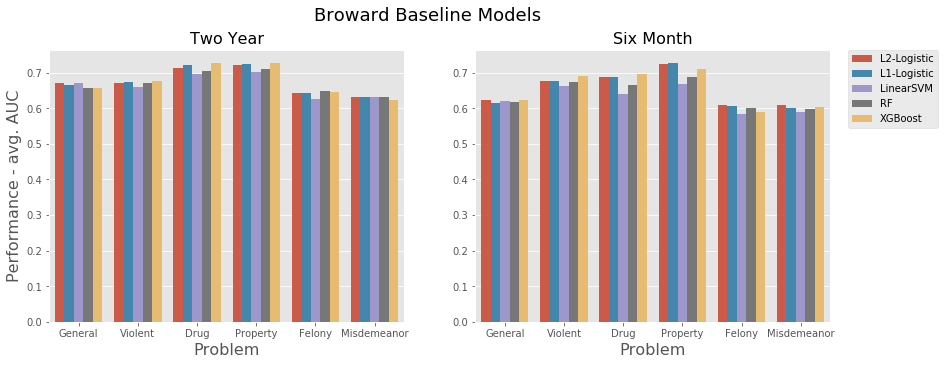

The file beside this chart, header and first rows:
Problem, Performance, Model, Time
General, 0.67, L2-Logistic, Two Year
General, 0.665, L1-Logistic, Two Year
General, 0.67, LinearSVM, Two Year
General, 0.656, RF, Two Year
General, 0.656, XGBoost, Two Year
Violent, 0.672, L2-Logistic, Two Year
Violent, 0.674, L1-Logistic, Two Year
Violent, 0.659, LinearSVM, Two Year
Violent, 0.672, RF, Two Year
Violent, 0.676, XGBoost, Two Year
Drug, 0.714, L2-Logistic, Two Year
Drug, 0.72, L1-Logistic, Two Year
Drug, 0.695, LinearSVM, Two Year
Drug, 0.704, RF, Two Year
Drug, 0.727, XGBoost, Two Year
Property, 0.721, L2-Logistic, Two Year
Property, 0.723, L1-Logistic, Two Year
Property, 0.702, LinearSVM, Two Year
Property, 0.711, RF, Two Year
Property, 0.726, XGBoost, Two Year
Felony, 0.642, L2-Logistic, Two Year
Felony, 0.642, L1-Logistic, Two Year
Felony, 0.626, LinearSVM, Two Year
Felony, 0.647, RF, Two Year
Felony, 0.645, XGBoost, Two Year
Misdemeanor, 0.632, L2-Logistic, Two Year
Misdemeanor, 0.63, L1-Logistic, Two Year
Misdemeanor, 0.63, LinearSVM, Two Year
Misdemeanor, 0.63, RF, Two Year
Misdemeanor, 0.624, XGBoost, Two Year
General, 0.624, L2-Logistic, Six Month
General, 0.615, L1-Logistic, Six Month
General, 0.62, LinearSVM, Six Month
General, 0.618, RF, Six Month
General, 0.622, XGBoost, Six Month
Violent, 0.675, L2-Logistic, Six Month
Violent, 0.677, L1-Logistic, Six Month
Violent, 0.661, LinearSVM, Six Month
Violent, 0.673, RF, Six Month
Violent, 0.691, XGBoost, Six Month
Drug, 0.688, L2-Logistic, Six Month
Drug, 0.687, L1-Logistic, Six Month
Drug, 0.64, LinearSVM, Six Month
Drug, 0.664, RF, Six Month
Drug, 0.696, XGBoost, Six Month
Property, 0.723, L2-Logistic, Six Month
Property, 0.727, L1-Logistic, Six Month
Property, 0.668, LinearSVM, Six Month
Property, 0.687, RF, Six Month
Property, 0.709, XGBoost, Six Month
Felony, 0.608, L2-Logistic, Six Month
Felony, 0.607, L1-Logistic, Six Month
Felony, 0.585, LinearSVM, Six Month
Felony, 0.601, RF, Six Month
Felony, 0.59, XGBoost, Six Month
Misdemeanor, 0.609, L2-Logistic, Six Month
Misdemeanor, 0.6, L1-Logistic, Six Month
Misdemeanor, 0.588, LinearSVM, Six Month
Misdemeanor, 0.599, RF, Six Month
Misdemeanor, 0.604, XGBoost, Six Month
